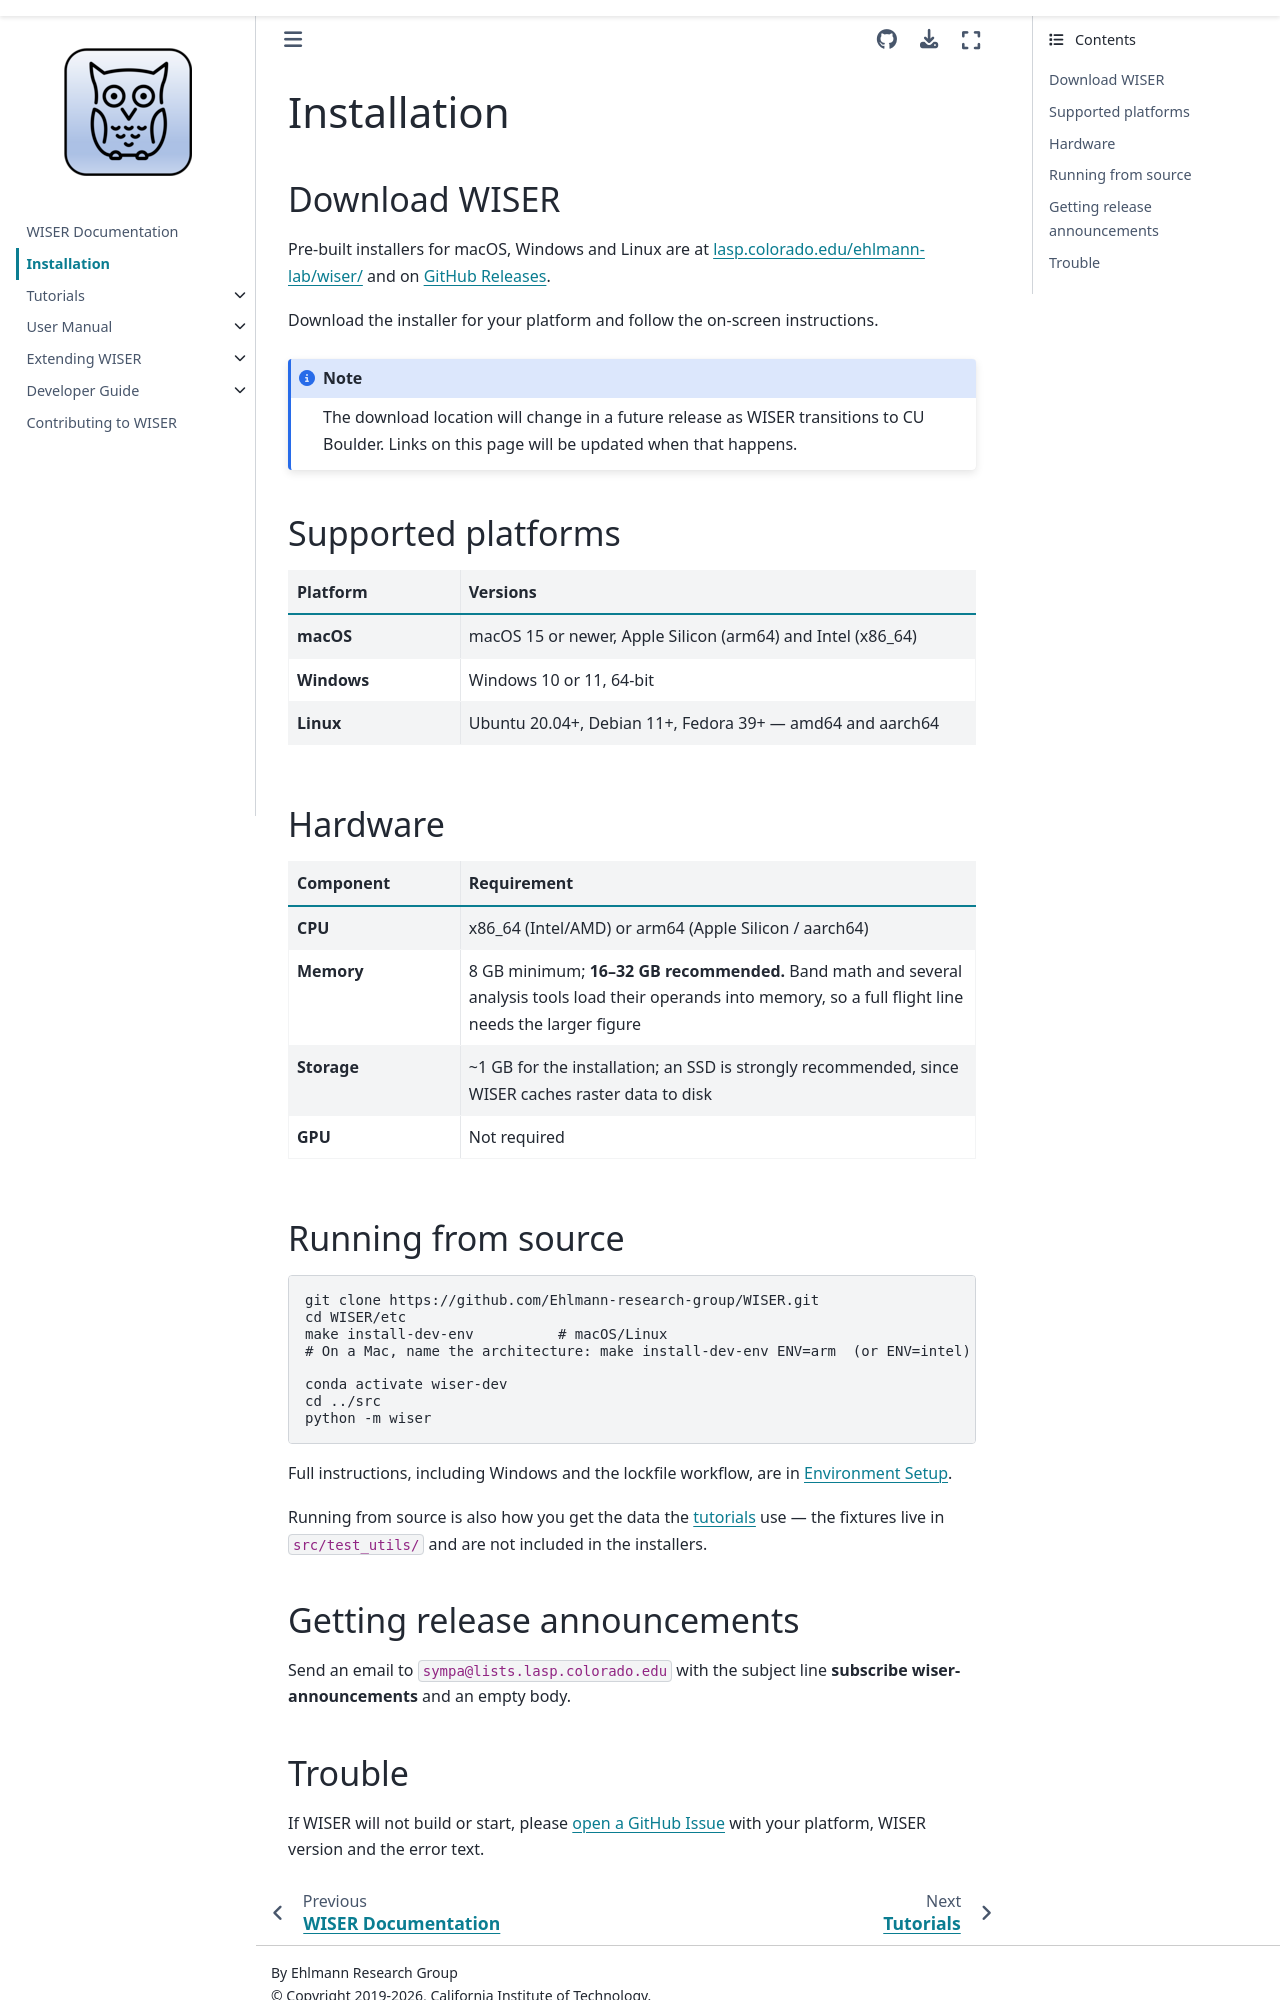

repository: Ehlmann-research-group/WISER · page: installation.html · generator: sphinx

Installation
============

Download WISER
--------------

Pre-built installers for macOS, Windows and Linux are at
`lasp.colorado.edu/ehlmann-lab/wiser/ <https://lasp.colorado.edu/ehlmann-lab/wiser/>`_
and on `GitHub Releases <https://github.com/Ehlmann-research-group/WISER/releases>`_.

Download the installer for your platform and follow the on-screen instructions.

.. note::

   The download location will change in a future release as WISER transitions
   to CU Boulder. Links on this page will be updated when that happens.

Supported platforms
-------------------

.. list-table::
   :header-rows: 1
   :widths: 25 75

   * - Platform
     - Versions
   * - **macOS**
     - macOS 15 or newer, Apple Silicon (arm64) and Intel (x86_64)
   * - **Windows**
     - Windows 10 or 11, 64-bit
   * - **Linux**
     - Ubuntu 20.04+, Debian 11+, Fedora 39+ --- amd64 and aarch64

Hardware
--------

.. list-table::
   :header-rows: 1
   :widths: 25 75

   * - Component
     - Requirement
   * - **CPU**
     - x86_64 (Intel/AMD) or arm64 (Apple Silicon / aarch64)
   * - **Memory**
     - 8 GB minimum; **16--32 GB recommended.** Band math and several analysis
       tools load their operands into memory, so a full flight line needs the
       larger figure
   * - **Storage**
     - ~1 GB for the installation; an SSD is strongly recommended, since WISER
       caches raster data to disk
   * - **GPU**
     - Not required

Running from source
-------------------

.. code-block:: bash

   git clone https://github.com/Ehlmann-research-group/WISER.git
   cd WISER/etc
   make install-dev-env          # macOS/Linux
   # On a Mac, name the architecture: make install-dev-env ENV=arm  (or ENV=intel)

   conda activate wiser-dev
   cd ../src
   python -m wiser

Full instructions, including Windows and the lockfile workflow, are in
:doc:`Environment Setup <developer-content/environment-setup>`.

Running from source is also how you get the data the
:doc:`tutorials <tutorials/index>` use --- the fixtures live in
``src/test_utils/`` and are not included in the installers.

Getting release announcements
-----------------------------

Send an email to ``sympa@lists.lasp.colorado.edu`` with the subject line
**subscribe wiser-announcements** and an empty body.
